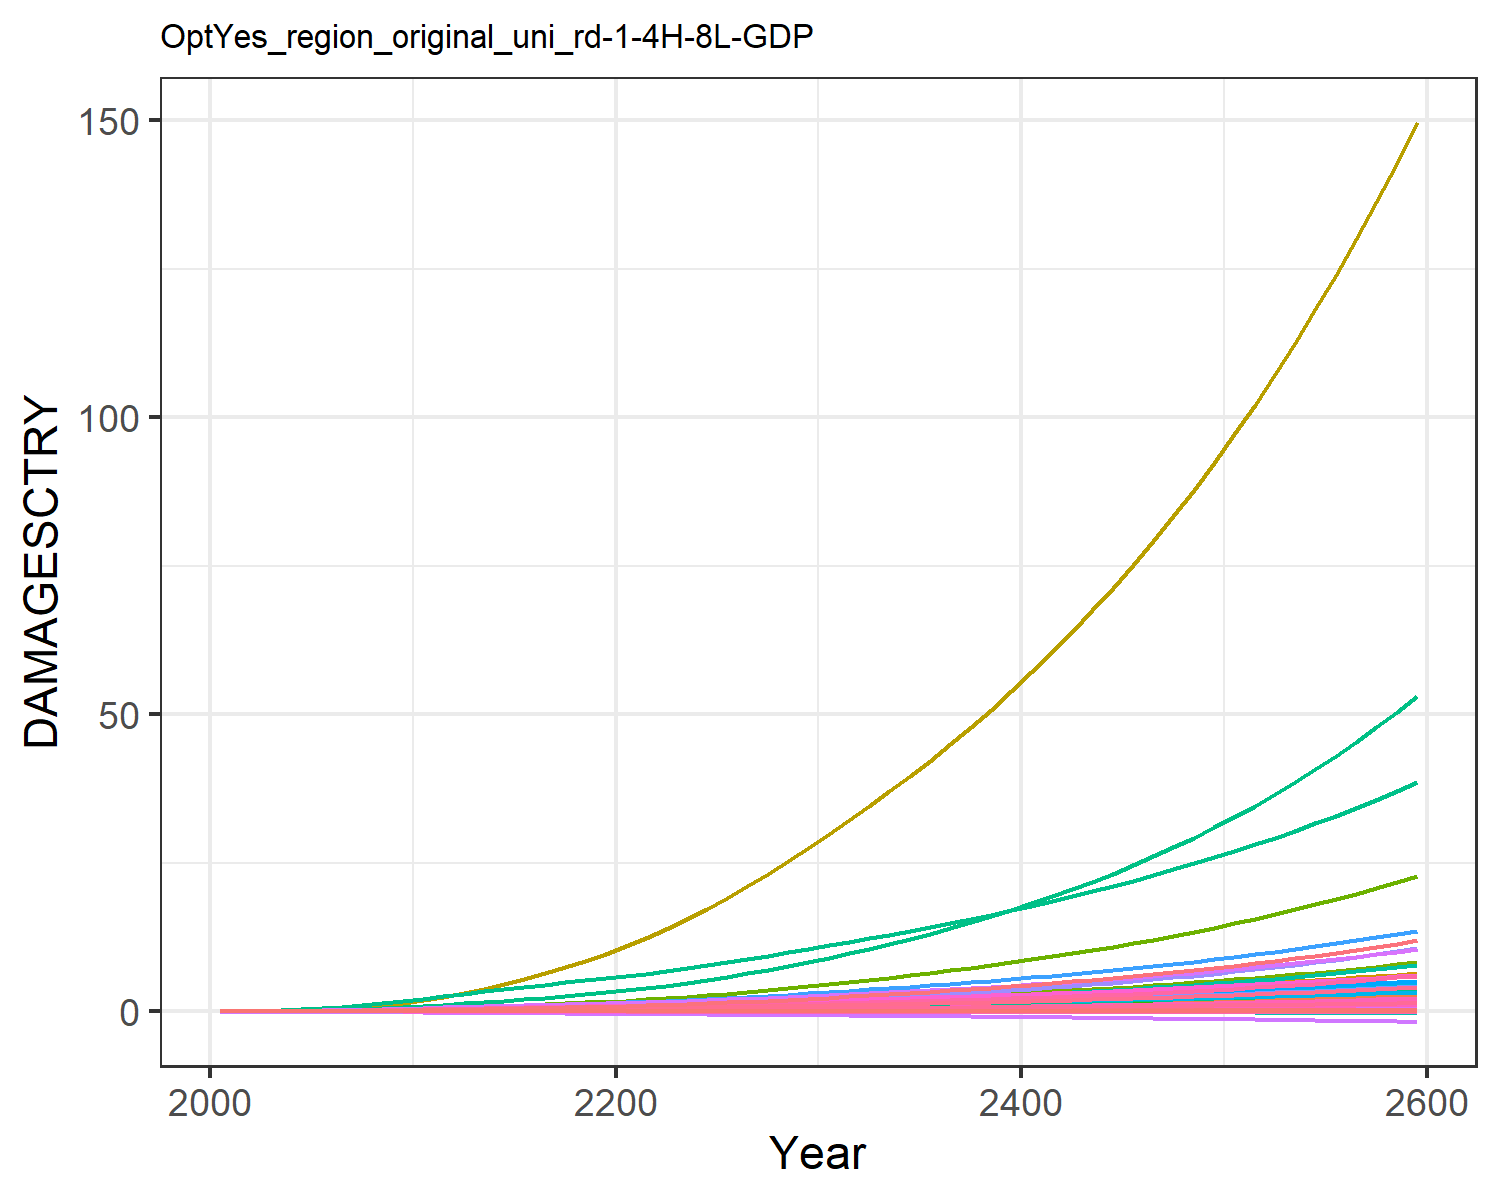

The table this chart was drawn from, first rows:
9.31785260838142e-6, 0.0003608619853795658, 1.0946381900809916e-5, 0.004765314077660638, 0.0018665133772867214, -2.8555077691104798e-5, 0.004069308976660987, -0.0011605177616461034, 7.170073115505463e-5, 1.2427679935976366e-5, -0.0006685173286926385, 7.403306069728318e-5, 0.00010175885351298185, 0.0019734179289593685, -3.319763079162955e-5, 0.0005294688058474064, 6.76897506562309e-5, -2.951047924832515e-5, -0.00022142116662110482, 1.7791280022773245e-5, 0.00014844423762505837, 0.013735724312249, 3.315999472221272e-5, 0.000124818396085883
2.168433191671202e-5, 0.0008694, 2.1634986937349208e-5, 0.009605, 0.003498, -4.5502052425847e-5, 0.008096, -0.001716, 0.0001236, 2.8088925791745816e-5, -0.0009383, 0.0001674, 0.0002286, 0.003744, -4.860173315555991e-5, 0.001055, 0.0001229, -4.603260274038859e-5, -0.0003595, 3.283823265020875e-5, 0.0002829, 0.02567, 6.0304533249430226e-5, 0.0002349
5.402066849080102e-5, 0.001925, 4.069890309105895e-5, 0.01801, 0.006332, -7.695764843090037e-5, 0.01303, -0.002626, 0.00023, 6.167978043712392e-5, -0.001384, 0.0003612, 0.0004981, 0.007618, -7.243463089836014e-5, 0.001969, 0.0002144, -7.589470265821352e-5, -0.0006205, 5.827827209768107e-5, 0.0005207, 0.04615, 0.0001054, 0.000474
0.000118, 0.003896, 7.103746878420738e-5, 0.03088, 0.01056, -0.0001195, 0.01981, -0.003735, 0.0003925, 0.0001232, -0.001883, 0.0007124, 0.000987, 0.01415, -9.61062632067252e-5, 0.003363, 0.0003456, -0.0001147, -0.0009812, 9.520041601204134e-5, 0.000879, 0.0762, 0.0001699, 0.0008734
0.0002279, 0.007174, 0.0001147, 0.04883, 0.01624, -0.0001727, 0.02814, -0.00501, 0.0006201, 0.0002237, -0.002404, 0.001281, 0.001778, 0.02403, -0.0001142, 0.005299, 0.0005156, -0.000161, -0.00144, 0.0001435, 0.001364, 0.1159, 0.0002535, 0.001471
0.0003918, 0.01182, 0.0001728, 0.07102, 0.02318, -0.0002345, 0.03762, -0.006355, 0.0009144, 0.0003632, -0.002891, 0.002067, 0.002866, 0.03722, -0.0001211, 0.007682, 0.0007168, -0.0002121, -0.001983, 0.0002011, 0.00196, 0.1635, 0.0003524, 0.002262
0.0006173, 0.01791, 0.0002462, 0.09763, 0.03143, -0.0003037, 0.04803, -0.00772, 0.001276, 0.0005422, -0.003319, 0.003071, 0.004249, 0.05392, -0.0001136, 0.01053, 0.0009496, -0.0002666, -0.0026, 0.000268, 0.00267, 0.2193, 0.0004666, 0.003254
0.0009166, 0.02601, 0.0003349, 0.1296, 0.04102, -0.0003787, 0.05947, -0.009102, 0.001702, 0.0007747, -0.003693, 0.004376, 0.006034, 0.07485, -9.007225522500691e-5, 0.01393, 0.001215, -0.0003227, -0.003279, 0.0003445, 0.003496, 0.2833, 0.0005965, 0.004486
0.001294, 0.03643, 0.0004375, 0.1671, 0.0518, -0.0004578, 0.0718, -0.01047, 0.002181, 0.001066, -0.004008, 0.00602, 0.00826, 0.1002, -5.115185257726421e-5, 0.01791, 0.001508, -0.0003793, -0.004004, 0.0004293, 0.004425, 0.3547, 0.0007402, 0.005964
0.001749, 0.04947, 0.0005521, 0.2102, 0.06357, -0.0005394, 0.08483, -0.01181, 0.002699, 0.001419, -0.00427, 0.00803, 0.01095, 0.13, 3.6865482460902403e-7, 0.02246, 0.001825, -0.0004355, -0.004759, 0.000521, 0.00544, 0.4321, 0.0008953, 0.007685
0.002255, 0.0636, 0.0006866, 0.2529, 0.07613, -0.0006326, 0.09987, -0.0133, 0.003293, 0.001785, -0.004555, 0.01014, 0.01373, 0.1626, 6.0346967204748456e-5, 0.02693, 0.002161, -0.0004993, -0.00562, 0.0006183, 0.006521, 0.5145, 0.00106, 0.009549
0.002775, 0.07742, 0.0008412, 0.2904, 0.08876, -0.000739, 0.1172, -0.01493, 0.003953, 0.002123, -0.004888, 0.01213, 0.01629, 0.1966, 0.0001198, 0.03083, 0.0025, -0.0005737, -0.006597, 0.0007164, 0.007606, 0.5977, 0.001226, 0.01147
0.003272, 0.09173, 0.001009, 0.3295, 0.1018, -0.0008533, 0.1365, -0.01667, 0.004635, 0.002456, -0.005268, 0.01413, 0.01881, 0.2303, 0.0001712, 0.03487, 0.002854, -0.0006556, -0.007639, 0.0008185, 0.008723, 0.6844, 0.001399, 0.01335
0.003754, 0.1065, 0.001179, 0.3661, 0.114, -0.0009686, 0.1561, -0.01832, 0.00529, 0.002779, -0.005641, 0.01614, 0.02128, 0.2648, 0.0002078, 0.03862, 0.003189, -0.0007407, -0.00868, 0.0009147, 0.009761, 0.7663, 0.001563, 0.01525
0.004193, 0.1215, 0.001349, 0.3997, 0.1251, -0.001084, 0.1758, -0.01989, 0.005895, 0.00308, -0.006029, 0.01809, 0.0236, 0.299, 0.0002212, 0.04202, 0.003499, -0.0008295, -0.009705, 0.001003, 0.0107, 0.842, 0.001715, 0.01709
0.004569, 0.1363, 0.001514, 0.4301, 0.1348, -0.001198, 0.1956, -0.02137, 0.006433, 0.003353, -0.006435, 0.01995, 0.02571, 0.3319, 0.0002066, 0.04506, 0.003779, -0.0009219, -0.0107, 0.001083, 0.01151, 0.9099, 0.001852, 0.01883
0.004899, 0.1511, 0.001678, 0.4584, 0.1436, -0.00131, 0.216, -0.0228, 0.006922, 0.003602, -0.006853, 0.02173, 0.02766, 0.3642, 0.0001714, 0.04784, 0.004039, -0.001017, -0.01167, 0.001156, 0.01224, 0.973, 0.00198, 0.0205
0.005196, 0.1659, 0.001844, 0.4853, 0.1518, -0.001423, 0.2372, -0.02421, 0.007378, 0.003831, -0.007271, 0.02346, 0.02947, 0.3962, 0.0001218, 0.05046, 0.004285, -0.001114, -0.01263, 0.001226, 0.01291, 1.033, 0.002101, 0.02211
0.005468, 0.1807, 0.002014, 0.5114, 0.1597, -0.001535, 0.2593, -0.0256, 0.007814, 0.004046, -0.00768, 0.02513, 0.03117, 0.4282, 6.309478918358544e-5, 0.05297, 0.004522, -0.001212, -0.01358, 0.001292, 0.01355, 1.09, 0.002218, 0.02367
0.005725, 0.1957, 0.002191, 0.537, 0.1673, -0.001647, 0.2825, -0.027, 0.008238, 0.004248, -0.008077, 0.02677, 0.03278, 0.4604, -1.0315521592547824e-6, 0.05542, 0.004753, -0.001311, -0.01453, 0.001356, 0.01416, 1.147, 0.002331, 0.0252
0.006003, 0.212, 0.00238, 0.5655, 0.1756, -0.001763, 0.3071, -0.02843, 0.008676, 0.004466, -0.008464, 0.02855, 0.03451, 0.4956, -6.792060012563784e-5, 0.05814, 0.005003, -0.001413, -0.01551, 0.001427, 0.01483, 1.209, 0.002455, 0.02685
0.00632, 0.2303, 0.002584, 0.5982, 0.185, -0.001885, 0.3331, -0.02991, 0.009138, 0.004712, -0.008844, 0.03054, 0.03646, 0.5352, -0.0001361, 0.06128, 0.005284, -0.001519, -0.01654, 0.001505, 0.01559, 1.278, 0.002593, 0.02868
0.006653, 0.2515, 0.002803, 0.6331, 0.1949, -0.00201, 0.3607, -0.03143, 0.009616, 0.005, -0.009211, 0.03286, 0.03873, 0.5773, -0.0002046, 0.06461, 0.005578, -0.001628, -0.01759, 0.001588, 0.01638, 1.351, 0.002737, 0.03059
0.007, 0.2745, 0.003034, 0.6699, 0.2054, -0.002138, 0.3898, -0.03299, 0.01011, 0.005305, -0.009566, 0.03534, 0.04114, 0.6219, -0.0002725, 0.06811, 0.005884, -0.001738, -0.01868, 0.001674, 0.01722, 1.428, 0.002888, 0.03257
0.007362, 0.2991, 0.00328, 0.7084, 0.2162, -0.002269, 0.4206, -0.03461, 0.01063, 0.005624, -0.009911, 0.03797, 0.04365, 0.6688, -0.0003396, 0.07177, 0.006202, -0.001851, -0.01979, 0.001763, 0.01809, 1.508, 0.003044, 0.03461
0.007738, 0.3252, 0.003539, 0.7487, 0.2276, -0.002404, 0.453, -0.03628, 0.01116, 0.005954, -0.01024, 0.04072, 0.04625, 0.718, -0.0004055, 0.07558, 0.006531, -0.001966, -0.02093, 0.001855, 0.01899, 1.592, 0.003206, 0.03672
0.008132, 0.3527, 0.003814, 0.791, 0.2395, -0.002543, 0.4874, -0.03801, 0.01172, 0.006297, -0.01057, 0.0436, 0.04894, 0.77, -0.0004705, 0.07957, 0.006873, -0.002084, -0.02211, 0.001952, 0.01994, 1.679, 0.003374, 0.0389
0.008541, 0.3817, 0.004104, 0.8352, 0.2518, -0.002686, 0.5237, -0.03981, 0.01229, 0.006651, -0.01089, 0.0466, 0.05172, 0.8245, -0.0005344, 0.08373, 0.007228, -0.002204, -0.02333, 0.002051, 0.02092, 1.77, 0.003548, 0.04114
0.008964, 0.412, 0.004409, 0.8811, 0.2647, -0.002832, 0.5619, -0.04166, 0.01289, 0.007014, -0.0112, 0.04972, 0.05458, 0.8814, -0.0005974, 0.08804, 0.007594, -0.002327, -0.02458, 0.002154, 0.02193, 1.865, 0.003728, 0.04345
0.009402, 0.4439, 0.00473, 0.9288, 0.278, -0.002982, 0.602, -0.04358, 0.01351, 0.007388, -0.0115, 0.05296, 0.05751, 0.9409, -0.0006598, 0.09251, 0.007971, -0.002452, -0.02586, 0.002261, 0.02299, 1.964, 0.003913, 0.04581
0.009836, 0.4763, 0.005058, 0.9768, 0.2913, -0.003131, 0.6429, -0.04546, 0.01412, 0.007759, -0.01176, 0.05622, 0.06042, 1.001, -0.0007203, 0.09699, 0.008344, -0.002575, -0.02713, 0.002366, 0.02402, 2.062, 0.004096, 0.04815
0.01026, 0.5089, 0.005388, 1.025, 0.3042, -0.003276, 0.6838, -0.04728, 0.01472, 0.008122, -0.01199, 0.05946, 0.06326, 1.062, -0.0007786, 0.1014, 0.008705, -0.002695, -0.02837, 0.002467, 0.02503, 2.158, 0.004274, 0.05045
0.0107, 0.5423, 0.005727, 1.073, 0.3173, -0.003422, 0.7258, -0.04911, 0.01533, 0.008488, -0.01221, 0.06276, 0.06613, 1.124, -0.000836, 0.1059, 0.00907, -0.002815, -0.02962, 0.00257, 0.02605, 2.255, 0.004453, 0.05277
0.01113, 0.5768, 0.006077, 1.123, 0.3307, -0.00357, 0.7692, -0.05098, 0.01595, 0.008859, -0.01241, 0.06614, 0.06904, 1.189, -0.0008929, 0.1106, 0.009441, -0.002937, -0.03089, 0.002675, 0.02709, 2.355, 0.004635, 0.05511
0.01158, 0.6124, 0.006441, 1.175, 0.3444, -0.003721, 0.8142, -0.05289, 0.01659, 0.009236, -0.0126, 0.06961, 0.072, 1.255, -0.0009497, 0.1153, 0.009819, -0.00306, -0.03218, 0.002781, 0.02815, 2.457, 0.004821, 0.0575
0.01204, 0.6492, 0.006818, 1.228, 0.3585, -0.003875, 0.8611, -0.05484, 0.01723, 0.009621, -0.01278, 0.07317, 0.07501, 1.324, -0.001007, 0.1202, 0.01021, -0.003185, -0.0335, 0.00289, 0.02924, 2.562, 0.005011, 0.05993
0.01251, 0.6873, 0.00721, 1.283, 0.373, -0.004032, 0.9098, -0.05685, 0.0179, 0.01001, -0.01295, 0.07683, 0.07808, 1.395, -0.001064, 0.1252, 0.0106, -0.003312, -0.03484, 0.003002, 0.03035, 2.671, 0.005205, 0.06241
0.01299, 0.7268, 0.007617, 1.339, 0.3879, -0.004193, 0.9606, -0.0589, 0.01858, 0.01041, -0.01311, 0.0806, 0.08121, 1.469, -0.001122, 0.1304, 0.01101, -0.003442, -0.03622, 0.003116, 0.03149, 2.782, 0.005404, 0.06494
0.01348, 0.7677, 0.00804, 1.398, 0.4032, -0.004357, 1.013, -0.06101, 0.01927, 0.01082, -0.01326, 0.08448, 0.0844, 1.546, -0.00118, 0.1357, 0.01142, -0.003574, -0.03763, 0.003233, 0.03266, 2.897, 0.005608, 0.06753
0.01398, 0.81, 0.00848, 1.458, 0.4189, -0.004525, 1.069, -0.06318, 0.01998, 0.01124, -0.0134, 0.08848, 0.08766, 1.625, -0.00124, 0.1412, 0.01185, -0.003709, -0.03907, 0.003353, 0.03385, 3.016, 0.005817, 0.07016
0.01449, 0.8539, 0.008937, 1.52, 0.4351, -0.004696, 1.126, -0.06541, 0.02071, 0.01166, -0.01353, 0.0926, 0.091, 1.707, -0.001301, 0.1469, 0.01228, -0.003847, -0.04054, 0.003476, 0.03508, 3.138, 0.006031, 0.07286
0.01501, 0.8993, 0.009412, 1.585, 0.4517, -0.004873, 1.186, -0.0677, 0.02146, 0.0121, -0.01364, 0.09685, 0.0944, 1.793, -0.001364, 0.1527, 0.01273, -0.003988, -0.04205, 0.003602, 0.03634, 3.264, 0.00625, 0.07562
0.01554, 0.9465, 0.009906, 1.651, 0.4689, -0.005053, 1.248, -0.07005, 0.02223, 0.01254, -0.01374, 0.1012, 0.09788, 1.882, -0.001428, 0.1587, 0.01319, -0.004133, -0.0436, 0.003732, 0.03763, 3.393, 0.006475, 0.07843
0.01608, 0.9954, 0.01042, 1.72, 0.4865, -0.005238, 1.313, -0.07246, 0.02301, 0.013, -0.01383, 0.1057, 0.1014, 1.974, -0.001494, 0.1649, 0.01366, -0.00428, -0.04519, 0.003864, 0.03895, 3.527, 0.006706, 0.08132
0.01664, 1.046, 0.01095, 1.791, 0.5047, -0.005428, 1.38, -0.07495, 0.02381, 0.01346, -0.01391, 0.1104, 0.1051, 2.069, -0.001562, 0.1713, 0.01414, -0.004432, -0.04681, 0.004, 0.04031, 3.666, 0.006943, 0.08427
0.01721, 1.099, 0.01151, 1.865, 0.5234, -0.005622, 1.451, -0.0775, 0.02464, 0.01394, -0.01396, 0.1152, 0.1088, 2.169, -0.001633, 0.1779, 0.01464, -0.004587, -0.04848, 0.00414, 0.0417, 3.808, 0.007187, 0.08729
0.01779, 1.153, 0.01209, 1.941, 0.5426, -0.005822, 1.524, -0.08013, 0.02548, 0.01442, -0.01401, 0.1202, 0.1126, 2.272, -0.001705, 0.1847, 0.01515, -0.004745, -0.05019, 0.004283, 0.04313, 3.956, 0.007436, 0.09039
0.01838, 1.21, 0.01269, 2.019, 0.5625, -0.006027, 1.601, -0.08283, 0.02635, 0.01492, -0.01403, 0.1253, 0.1165, 2.379, -0.00178, 0.1918, 0.01567, -0.004908, -0.05195, 0.004431, 0.0446, 4.108, 0.007693, 0.09357
0.01899, 1.269, 0.01331, 2.101, 0.5829, -0.006238, 1.681, -0.08561, 0.02723, 0.01544, -0.01404, 0.1306, 0.1206, 2.491, -0.001858, 0.199, 0.01621, -0.005075, -0.05376, 0.004582, 0.0461, 4.265, 0.007957, 0.09682
0.01961, 1.33, 0.01397, 2.185, 0.604, -0.006454, 1.764, -0.08847, 0.02815, 0.01596, -0.01403, 0.1361, 0.1247, 2.606, -0.001939, 0.2065, 0.01676, -0.005247, -0.05561, 0.004738, 0.04765, 4.427, 0.008228, 0.1002
0.02025, 1.393, 0.01465, 2.272, 0.6258, -0.006677, 1.85, -0.09142, 0.02908, 0.0165, -0.014, 0.1418, 0.1289, 2.727, -0.002022, 0.2143, 0.01733, -0.005423, -0.05752, 0.004897, 0.04924, 4.595, 0.008506, 0.1036
0.0209, 1.459, 0.01535, 2.363, 0.6482, -0.006906, 1.941, -0.09445, 0.03004, 0.01705, -0.01395, 0.1477, 0.1332, 2.852, -0.002109, 0.2223, 0.01791, -0.005604, -0.05948, 0.005062, 0.05087, 4.769, 0.008792, 0.1071
0.02157, 1.528, 0.01609, 2.456, 0.6713, -0.007141, 2.035, -0.09757, 0.03102, 0.01762, -0.01388, 0.1537, 0.1376, 2.982, -0.002199, 0.2305, 0.01851, -0.00579, -0.06149, 0.00523, 0.05255, 4.948, 0.009087, 0.1107
0.02225, 1.599, 0.01685, 2.553, 0.6952, -0.007383, 2.133, -0.1008, 0.03204, 0.0182, -0.01378, 0.16, 0.1422, 3.118, -0.002292, 0.2391, 0.01913, -0.00598, -0.06356, 0.005404, 0.05428, 5.134, 0.00939, 0.1144
0.02296, 1.673, 0.01765, 2.653, 0.7198, -0.007632, 2.236, -0.1041, 0.03308, 0.0188, -0.01365, 0.1665, 0.1469, 3.259, -0.002389, 0.2479, 0.01976, -0.006177, -0.06569, 0.005583, 0.05605, 5.326, 0.009701, 0.1182
0.02367, 1.75, 0.01848, 2.757, 0.7452, -0.007889, 2.342, -0.1075, 0.03414, 0.01941, -0.0135, 0.1733, 0.1517, 3.405, -0.00249, 0.257, 0.02042, -0.006378, -0.06788, 0.005767, 0.05787, 5.525, 0.01002, 0.1222
0.02441, 1.83, 0.01935, 2.865, 0.7715, -0.008153, 2.454, -0.111, 0.03524, 0.02004, -0.01332, 0.1802, 0.1566, 3.558, -0.002595, 0.2665, 0.02109, -0.006586, -0.07014, 0.005956, 0.05975, 5.73, 0.01035, 0.1262
0.02517, 1.913, 0.02025, 2.977, 0.7986, -0.008425, 2.57, -0.1146, 0.03637, 0.02069, -0.01312, 0.1875, 0.1617, 3.717, -0.002704, 0.2762, 0.02178, -0.006799, -0.07246, 0.00615, 0.06168, 5.943, 0.01069, 0.1303
0.02594, 2, 0.0212, 3.092, 0.8266, -0.008705, 2.691, -0.1183, 0.03752, 0.02135, -0.01287, 0.195, 0.1669, 3.882, -0.002817, 0.2863, 0.02249, -0.007018, -0.07485, 0.006351, 0.06366, 6.163, 0.01104, 0.1346
0.02673, 2.09, 0.02218, 3.212, 0.8555, -0.008993, 2.817, -0.1222, 0.03872, 0.02204, -0.0126, 0.2027, 0.1723, 4.054, -0.002935, 0.2967, 0.02323, -0.007244, -0.07732, 0.006557, 0.0657, 6.391, 0.0114, 0.139
